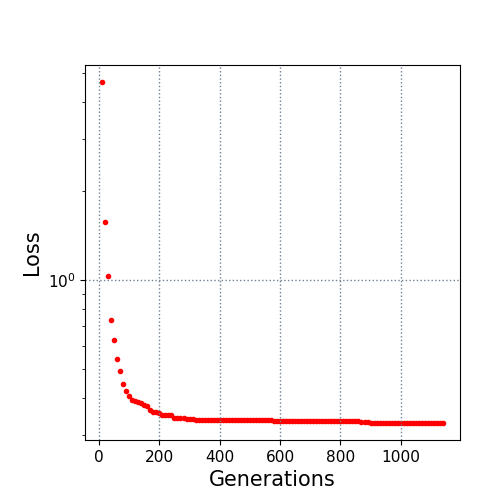

The file beside this chart, header and first rows:
10.0, 4.668093
20.0, 1.574
30.0, 1.033
40.0, 0.7309
50.0, 0.6259
60.0, 0.5402
70.0, 0.4912
80.0, 0.4434
90.0, 0.4221
100.0, 0.4045
110.0, 0.3922
120.0, 0.3887
130.0, 0.3866
140.0, 0.3853
150.0, 0.3776
160.0, 0.3746
170.0, 0.3634
180.0, 0.3582
190.0, 0.3582
200.0, 0.3562
210.0, 0.3504
220.0, 0.3504
230.0, 0.3488
240.0, 0.3488
250.0, 0.3428
260.0, 0.3428
270.0, 0.3428
280.0, 0.3417
290.0, 0.3389
300.0, 0.3386
310.0, 0.3386
320.0, 0.3358
330.0, 0.3358
340.0, 0.3358
350.0, 0.3358
360.0, 0.3358
370.0, 0.3358
380.0, 0.3358
390.0, 0.3358
400.0, 0.3358
410.0, 0.3358
420.0, 0.3358
430.0, 0.3358
440.0, 0.3358
450.0, 0.3358
460.0, 0.3358
470.0, 0.3358
480.0, 0.3358
490.0, 0.3358
500.0, 0.3358
510.0, 0.3353
520.0, 0.3353
530.0, 0.3352
540.0, 0.3352
550.0, 0.3352
560.0, 0.3352
570.0, 0.3352
580.0, 0.335
590.0, 0.335
600.0, 0.335
610.0, 0.335
... 53 more rows
